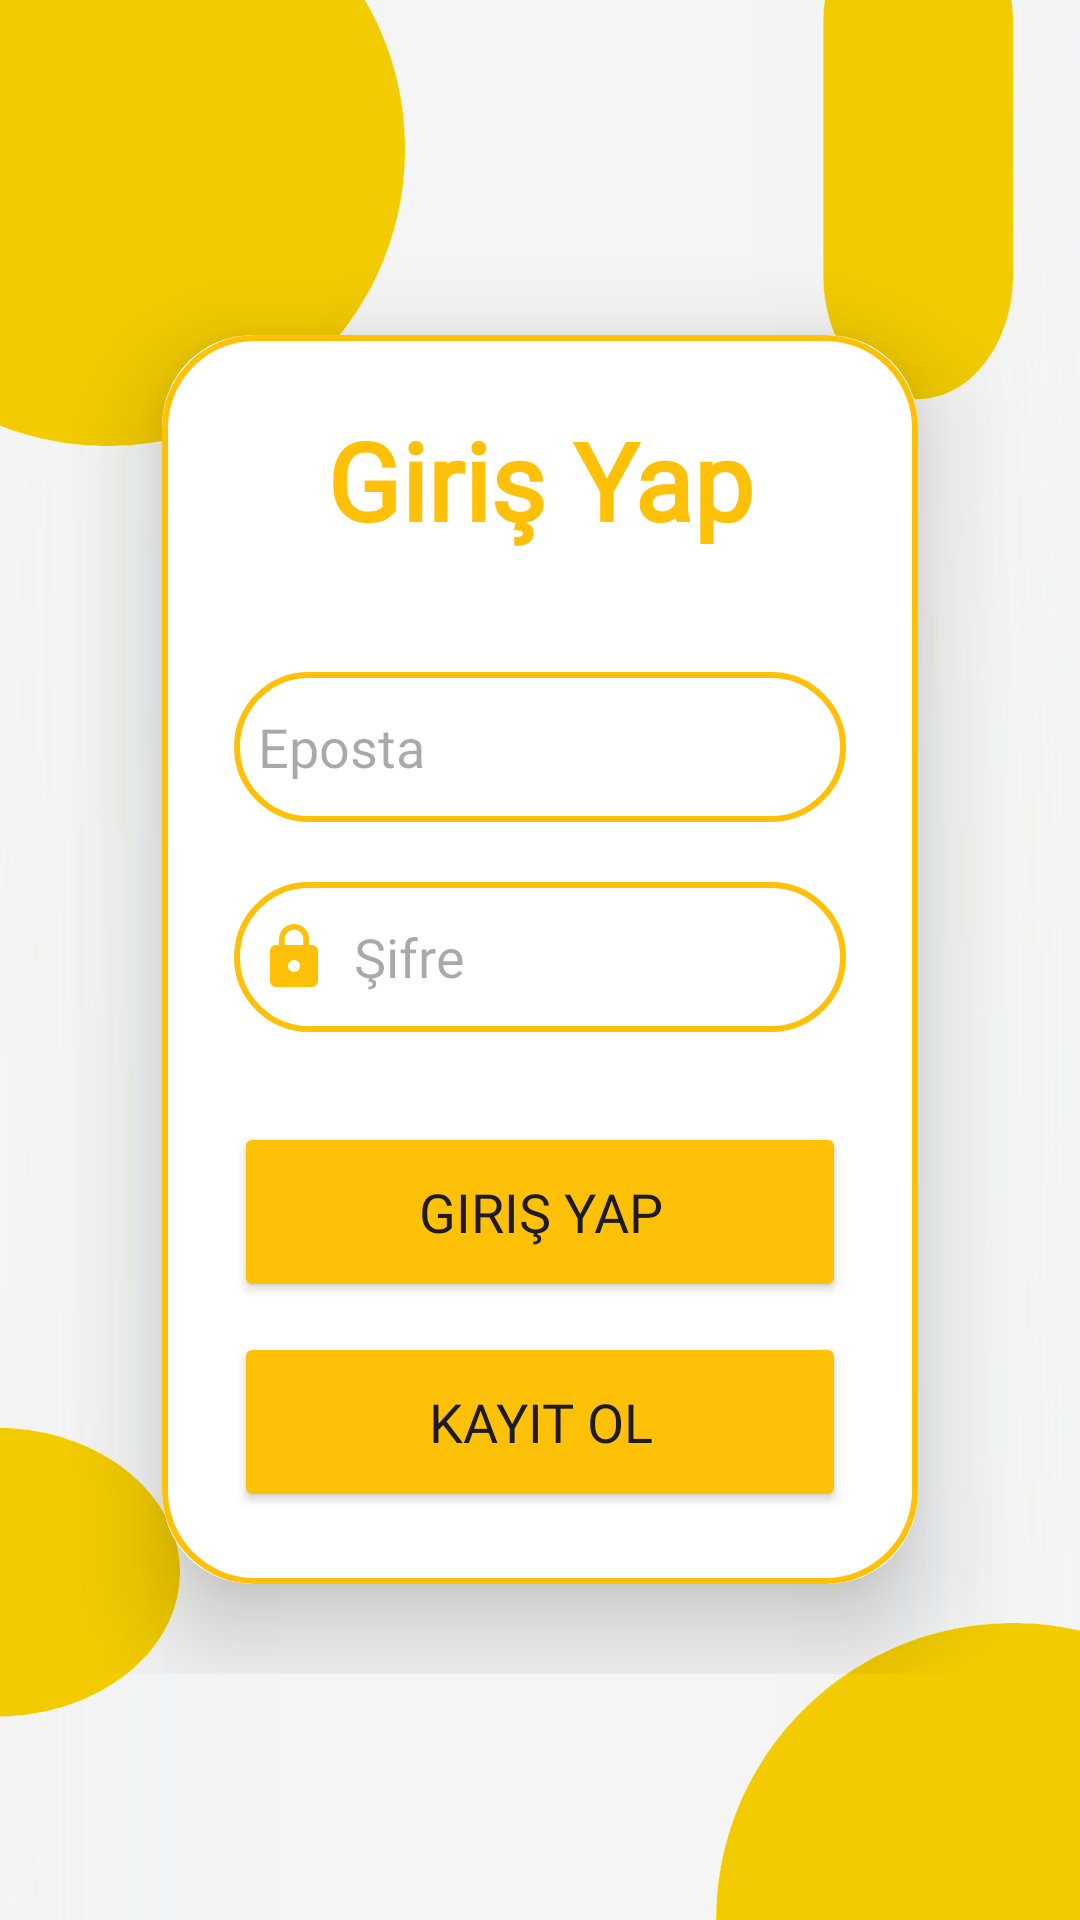

The Android layout XML behind this screen, and the referenced resources:
<!-- AndroidManifest.xml: application theme Theme.BankoKuponPro -->
<!-- res/layout/fragment_profile.xml -->
<?xml version="1.0" encoding="utf-8"?>
<LinearLayout
    xmlns:android="http://schemas.android.com/apk/res/android"
    xmlns:app="http://schemas.android.com/apk/res-auto"
    xmlns:tools="http://schemas.android.com/tools"
    android:layout_width="match_parent"
    android:layout_height="match_parent"
    android:orientation="vertical"
    android:gravity="center"
    android:background="@drawable/loginbkg"
    tools:context=".ui.fragments.ProfileFragment">

    
    <LinearLayout
        android:id="@+id/loginLayout"
        android:layout_width="match_parent"
        android:layout_height="wrap_content"
        android:orientation="vertical"
        android:gravity="center_horizontal"
        android:padding="24dp"
        android:visibility="visible">

        <androidx.cardview.widget.CardView
            android:layout_width="match_parent"
            android:layout_height="wrap_content"
            android:layout_margin="30dp"
            app:cardCornerRadius="30dp"
            app:cardElevation="20dp">

            <LinearLayout
                android:layout_width="match_parent"
                android:layout_height="wrap_content"
                android:orientation="vertical"
                android:padding="24dp"
                android:background="@drawable/edit_text_background">

                <TextView
                    android:id="@+id/loginText"
                    android:layout_width="match_parent"
                    android:layout_height="wrap_content"
                    android:fontFamily="@font/andada_pro"
                    android:text="Giriş Yap"
                    android:textAlignment="center"
                    android:textColor="@color/colorSecondary"
                    android:textSize="36sp"
                    android:textStyle="bold" />

                <EditText
                    android:id="@+id/email"
                    android:layout_width="match_parent"
                    android:layout_height="50dp"
                    android:layout_marginTop="40dp"
                    android:background="@drawable/edit_text_background"
                    android:drawableLeft="@drawable/ic_person_login"
                    android:drawablePadding="8dp"
                    android:fontFamily="@font/andada_pro"
                    android:hint="Eposta"
                    android:inputType="textEmailAddress"
                    android:padding="8dp"
                    android:textColor="@color/black" />

                <EditText
                    android:id="@+id/password"
                    android:layout_width="match_parent"
                    android:layout_height="50dp"
                    android:layout_marginTop="20dp"
                    android:background="@drawable/edit_text_background"
                    android:drawableLeft="@drawable/ic_lock"
                    android:drawablePadding="8dp"
                    android:fontFamily="@font/andada_pro"
                    android:hint="Şifre"
                    android:inputType="textPassword"
                    android:padding="8dp"
                    android:textColor="@color/black" />

                <Button
                    android:id="@+id/loginButton"
                    android:layout_width="match_parent"
                    android:layout_height="60dp"
                    android:layout_marginTop="30dp"
                    android:backgroundTint="@color/colorSecondary"
                    android:fontFamily="@font/andada_pro"
                    android:text="Giriş Yap"
                    android:textSize="18sp"
                    app:cornerRadius="20dp" />

                <Button
                    android:id="@+id/registerButton"
                    android:layout_width="match_parent"
                    android:layout_height="60dp"
                    android:layout_marginTop="10dp"
                    android:backgroundTint="@color/colorSecondary"
                    android:fontFamily="@font/andada_pro"
                    android:text="Kayıt Ol"
                    android:textSize="18sp"
                    app:cornerRadius="20dp" />

            </LinearLayout>
        </androidx.cardview.widget.CardView>
    </LinearLayout>

    
    <LinearLayout
        android:id="@+id/profileLayout"
        android:layout_width="match_parent"
        android:layout_height="wrap_content"
        android:orientation="vertical"
        android:gravity="center_horizontal"
        android:padding="24dp"
        android:visibility="gone">

        <TextView
            android:id="@+id/welcomeMessage"
            android:layout_width="match_parent"
            android:layout_height="wrap_content"
            android:text="Hoş Geldiniz!"
            android:textSize="24sp"
            android:textStyle="bold"
            android:textColor="@color/colorPrimary"
            android:gravity="center" />

        <Button
            android:id="@+id/logoutButton"
            android:layout_width="match_parent"
            android:layout_height="60dp"
            android:layout_marginTop="20dp"
            android:backgroundTint="@color/colorSecondary"
            android:text="Çıkış Yap"
            android:textSize="18sp"
            app:cornerRadius="20dp" />
    </LinearLayout>
</LinearLayout>
<!-- resources referenced by this layout -->
<resources>
  <color name="black">#FF000000</color>
  <color name="colorPrimary">#28A745</color>
  <color name="colorSecondary">#FFC107</color>
  <!-- drawable edit_text_background (drawable) -->
  <?xml version="1.0" encoding="utf-8"?>
  <shape xmlns:android="http://schemas.android.com/apk/res/android"
      android:shape="rectangle">
  
      <stroke
          android:width="2dp"
          android:color="@color/colorSecondary"/>
  
      <corners
          android:radius="30dp"/>
  
  </shape>
  <!-- drawable ic_lock (drawable) -->
  <vector xmlns:android="http://schemas.android.com/apk/res/android" android:height="24dp" android:tint="#FFC107" android:viewportHeight="24" android:viewportWidth="24" android:width="24dp">
        
      <path android:fillColor="@android:color/white" android:pathData="M18,8h-1L17,6c0,-2.76 -2.24,-5 -5,-5S7,3.24 7,6v2L6,8c-1.1,0 -2,0.9 -2,2v10c0,1.1 0.9,2 2,2h12c1.1,0 2,-0.9 2,-2L20,10c0,-1.1 -0.9,-2 -2,-2zM12,17c-1.1,0 -2,-0.9 -2,-2s0.9,-2 2,-2 2,0.9 2,2 -0.9,2 -2,2zM15.1,8L8.9,8L8.9,6c0,-1.71 1.39,-3.1 3.1,-3.1 1.71,0 3.1,1.39 3.1,3.1v2z"/>
      
  </vector>
  <!-- drawable loginbkg: png bitmap (drawable, 157293 bytes) -->
  <style name="Theme.BankoKuponPro" parent="Base.Theme.BankoKuponPro" />
  <style name="Base.Theme.BankoKuponPro" parent="Theme.Material3.DayNight.NoActionBar">
          
          
          <item name="android:navigationBarColor">@color/colorPrimary</item>
          <item name="android:statusBarColor">@color/colorPrimary</item>
      </style>
</resources>
